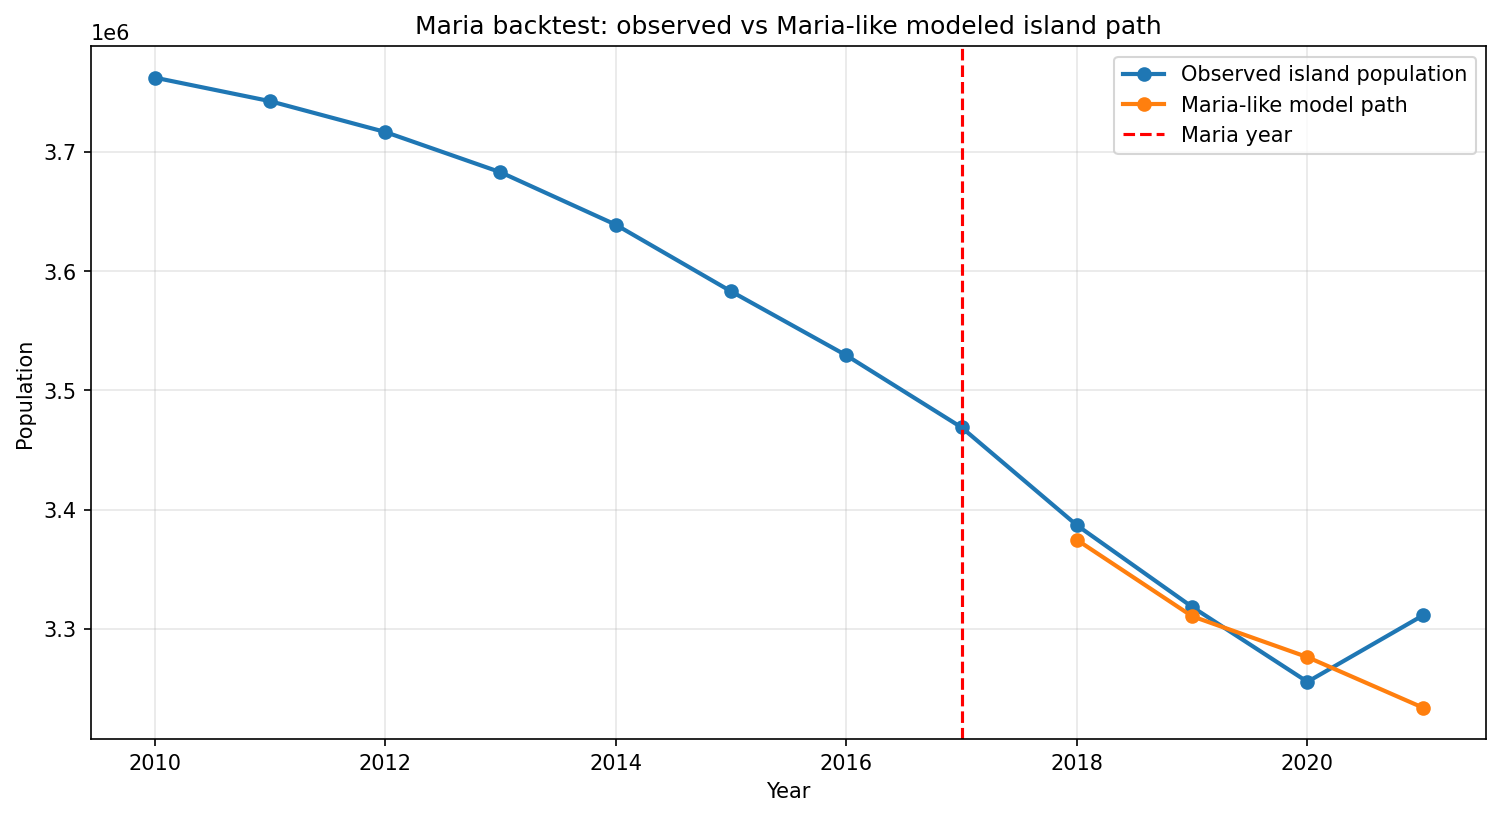

The file beside this chart, header and first rows:
year, p05, p10, p25, p50, p75, p90, p95, observed_population
2018, 3365264, 3367194, 3371382, 3374668, 3378416, 3382262, 3383582, 3386941
2019, 3297533, 3300361, 3304962, 3310618, 3315315, 3320742, 3324202, 3318447
2020, 3264708, 3268425, 3271900, 3276341, 3281953, 3288222, 3289987, 3255642
2021, 3221866, 3224279, 3228281, 3234051, 3241773, 3245679, 3250223, 3311274
